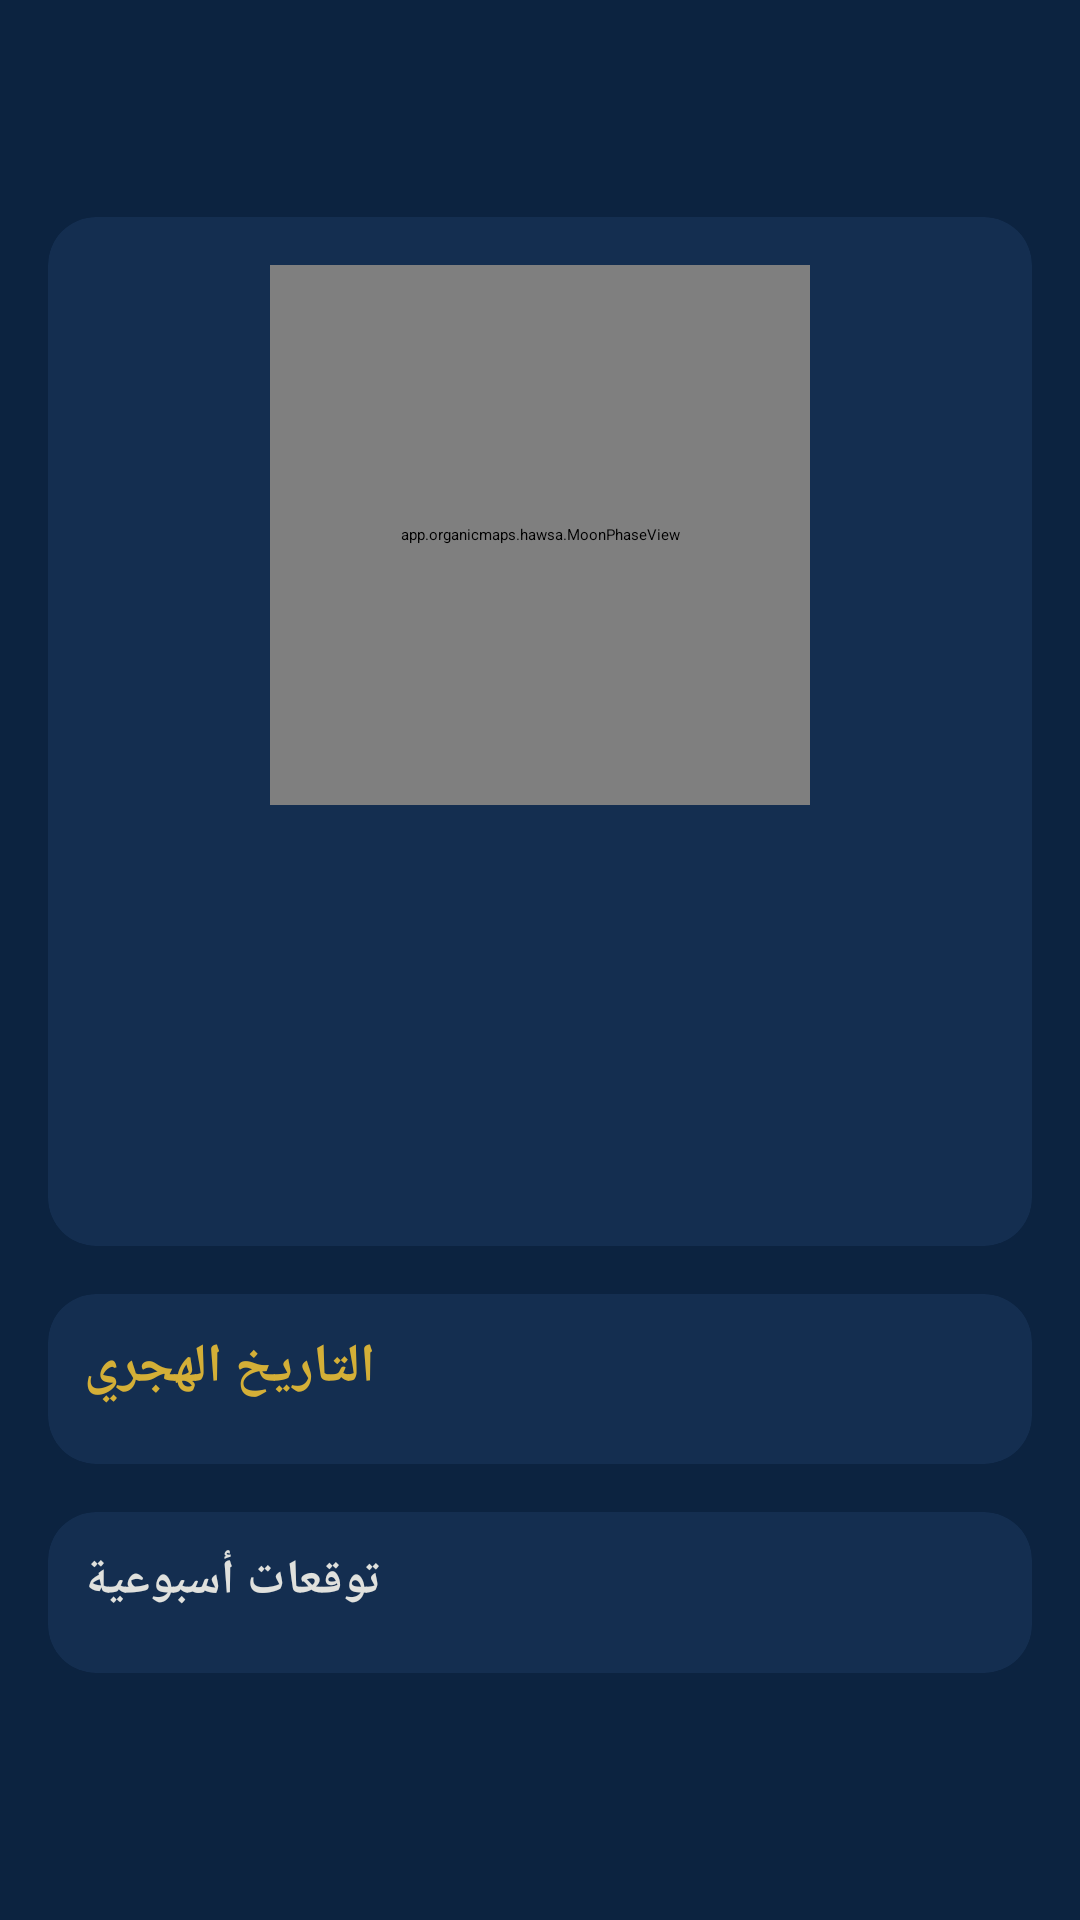

This screen was rendered from an Android layout file. Write that file and the resources it references.
<!-- AndroidManifest.xml: activity theme MwmTheme -->
<!-- res/layout/activity_hawsa_moon.xml -->
<?xml version="1.0" encoding="utf-8"?>
<ScrollView xmlns:android="http://schemas.android.com/apk/res/android"
    android:layout_width="match_parent"
    android:layout_height="match_parent"
    android:background="#0c2340"
    android:fillViewport="true">

    <LinearLayout
        android:layout_width="match_parent"
        android:layout_height="wrap_content"
        android:orientation="vertical"
        android:padding="16dp"
        android:gravity="center_horizontal">

        <TextView
            android:id="@+id/tv_moon_title"
            android:layout_width="wrap_content"
            android:layout_height="wrap_content"
            android:textSize="24sp"
            android:textColor="#E0E1DD"
            android:textStyle="bold"
            android:layout_marginTop="16dp"
            android:layout_marginBottom="8dp" />

        <androidx.cardview.widget.CardView
            android:layout_width="match_parent"
            android:layout_height="wrap_content"
            app:cardCornerRadius="16dp"
            app:cardElevation="6dp"
            app:cardBackgroundColor="#142e50"
            xmlns:app="http://schemas.android.com/apk/res-auto">

            <LinearLayout
                android:layout_width="match_parent"
                android:layout_height="wrap_content"
                android:orientation="vertical"
                android:gravity="center"
                android:padding="16dp">

                <app.organicmaps.hawsa.MoonPhaseView
                    android:id="@+id/moon_phase_view"
                    android:layout_width="180dp"
                    android:layout_height="180dp" />

                <TextView
                    android:id="@+id/tv_moon_phase_name"
                    android:layout_width="wrap_content"
                    android:layout_height="wrap_content"
                    android:textSize="20sp"
                    android:textColor="#E0E1DD"
                    android:textStyle="bold"
                    android:layout_marginTop="12dp" />

                <TextView
                    android:id="@+id/tv_moon_illumination"
                    android:layout_width="wrap_content"
                    android:layout_height="wrap_content"
                    android:textSize="14sp"
                    android:textColor="#778DA9"
                    android:layout_marginTop="4dp" />

                <TextView
                    android:id="@+id/tv_moon_age"
                    android:layout_width="wrap_content"
                    android:layout_height="wrap_content"
                    android:textSize="14sp"
                    android:textColor="#778DA9"
                    android:layout_marginTop="4dp" />

                <TextView
                    android:id="@+id/tv_moon_rise"
                    android:layout_width="wrap_content"
                    android:layout_height="wrap_content"
                    android:textSize="14sp"
                    android:textColor="#778DA9"
                    android:layout_marginTop="4dp" />

                <TextView
                    android:id="@+id/tv_moon_set"
                    android:layout_width="wrap_content"
                    android:layout_height="wrap_content"
                    android:textSize="14sp"
                    android:textColor="#778DA9"
                    android:layout_marginTop="4dp" />
            </LinearLayout>
        </androidx.cardview.widget.CardView>

        <androidx.cardview.widget.CardView
            android:layout_width="match_parent"
            android:layout_height="wrap_content"
            android:layout_marginTop="16dp"
            app:cardCornerRadius="16dp"
            app:cardElevation="6dp"
            app:cardBackgroundColor="#142e50"
            xmlns:app="http://schemas.android.com/apk/res-auto">

            <LinearLayout
                android:layout_width="match_parent"
                android:layout_height="wrap_content"
                android:orientation="vertical"
                android:padding="12dp">

                <TextView
                    android:layout_width="wrap_content"
                    android:layout_height="wrap_content"
                    android:text="التاريخ الهجري"
                    android:textSize="18sp"
                    android:textColor="#D4AF37"
                    android:textStyle="bold"
                    android:layout_marginBottom="8dp" />

                <LinearLayout
                    android:id="@+id/hijri_date_container"
                    android:layout_width="match_parent"
                    android:layout_height="wrap_content"
                    android:orientation="vertical" />
            </LinearLayout>
        </androidx.cardview.widget.CardView>

        <androidx.cardview.widget.CardView
            android:layout_width="match_parent"
            android:layout_height="wrap_content"
            android:layout_marginTop="16dp"
            app:cardCornerRadius="16dp"
            app:cardElevation="6dp"
            app:cardBackgroundColor="#142e50"
            xmlns:app="http://schemas.android.com/apk/res-auto">

            <LinearLayout
                android:layout_width="match_parent"
                android:layout_height="wrap_content"
                android:orientation="vertical"
                android:padding="12dp">

                <TextView
                    android:layout_width="wrap_content"
                    android:layout_height="wrap_content"
                    android:text="توقعات أسبوعية"
                    android:textSize="16sp"
                    android:textColor="#E0E1DD"
                    android:textStyle="bold"
                    android:layout_marginBottom="8dp" />

                <LinearLayout
                    android:id="@+id/weekly_moon_container"
                    android:layout_width="match_parent"
                    android:layout_height="wrap_content"
                    android:orientation="vertical" />
            </LinearLayout>
        </androidx.cardview.widget.CardView>

        <TextView
            android:id="@+id/tv_designer_credit"
            android:layout_width="wrap_content"
            android:layout_height="wrap_content"
            android:textSize="12sp"
            android:textColor="#778DA9"
            android:layout_gravity="center_horizontal"
            android:layout_marginTop="16dp"
            android:layout_marginBottom="16dp" />

    </LinearLayout>
</ScrollView>
<!-- resources referenced by this layout -->
<resources>

</resources>
